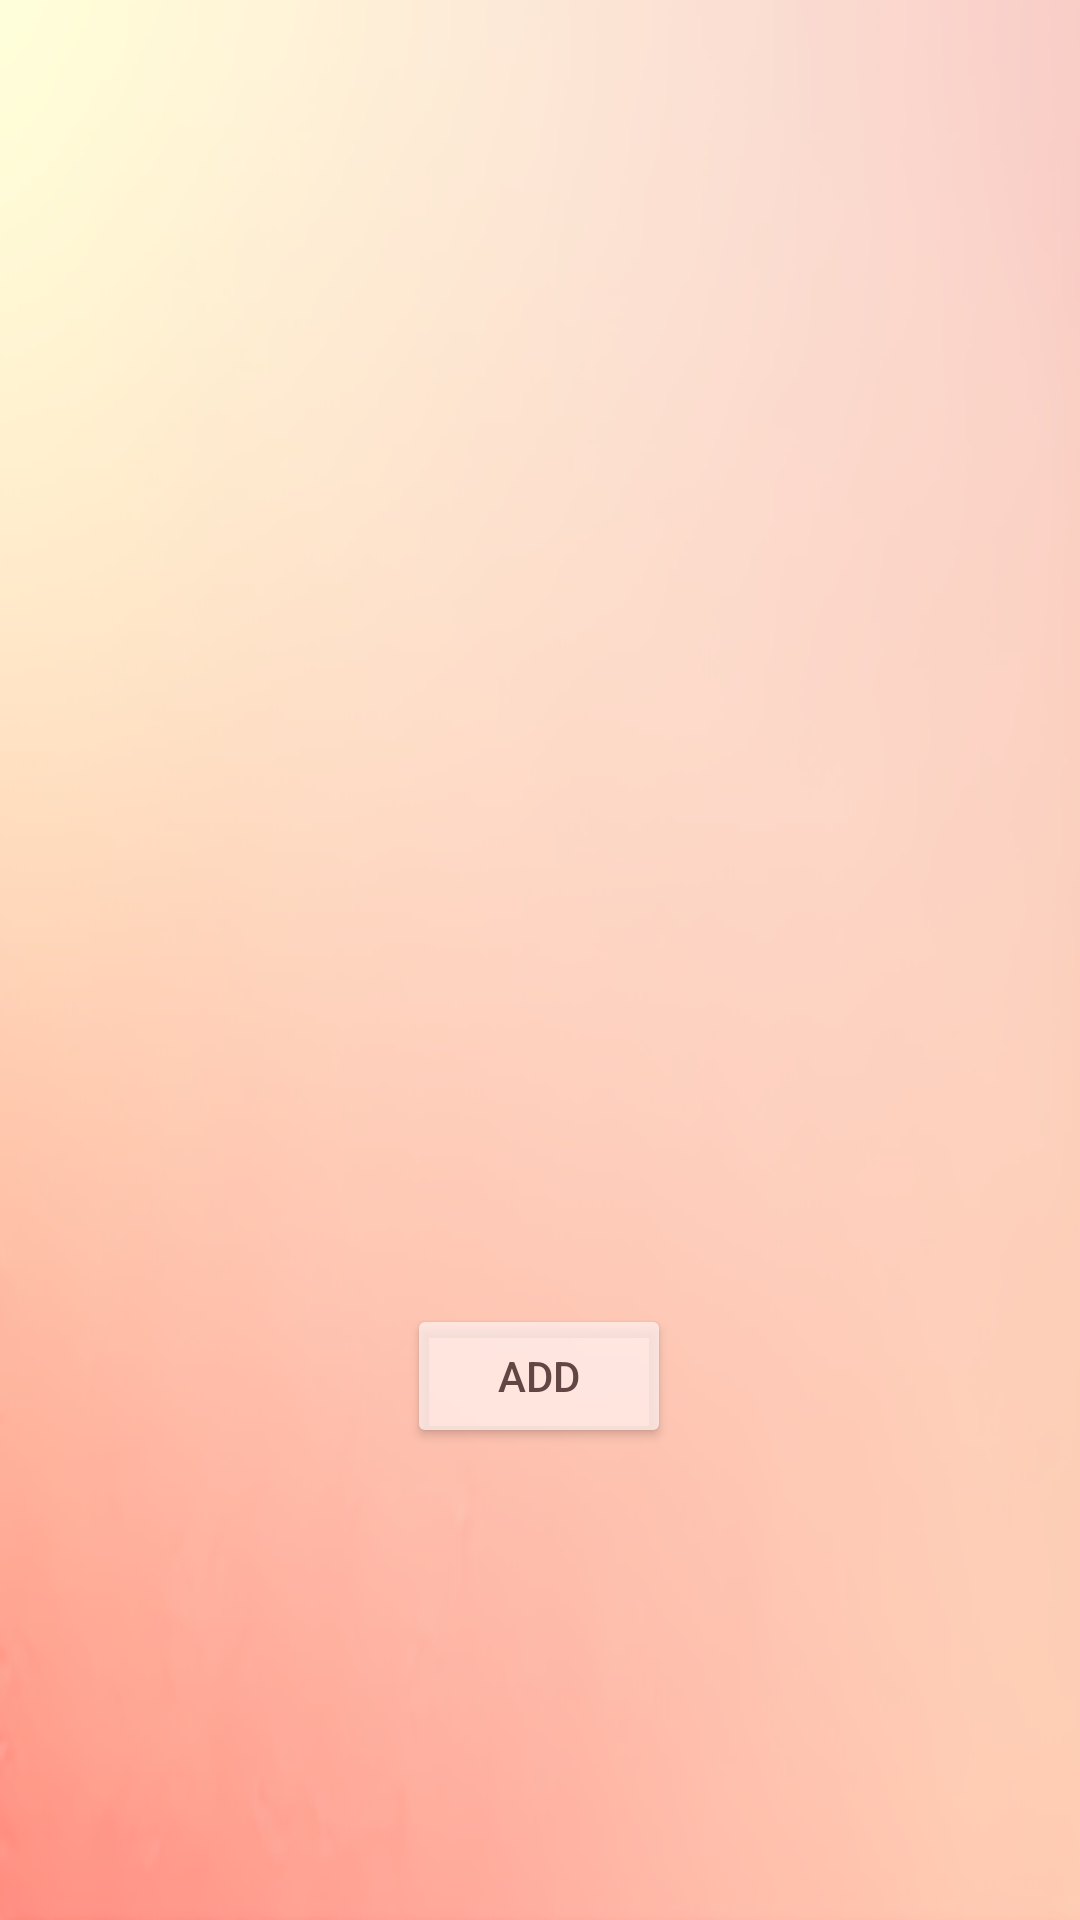

Layout XML and referenced resources for this Android screen:
<!-- AndroidManifest.xml: application theme Theme.MyApplication -->
<!-- res/layout/pet_activity_main.xml -->
<?xml version="1.0" encoding="utf-8"?>
<androidx.constraintlayout.widget.ConstraintLayout xmlns:android="http://schemas.android.com/apk/res/android"
    xmlns:app="http://schemas.android.com/apk/res-auto"
    xmlns:tools="http://schemas.android.com/tools"
    android:layout_width="match_parent"
    android:layout_height="match_parent"
    android:background="@drawable/background_default"
    tools:context=".ui.petSelect.PetSelectActivity">

    <androidx.recyclerview.widget.RecyclerView
        android:id="@+id/recyclerView"
        android:layout_width="383dp"
        android:layout_height="124dp"
        android:layout_margin="20dp"
        app:layout_constraintBottom_toBottomOf="parent"
        app:layout_constraintLeft_toLeftOf="parent"
        app:layout_constraintRight_toRightOf="parent"
        app:layout_constraintTop_toTopOf="parent" />

    <Button
        android:backgroundTint="@color/lightPink1"
        android:textColor="@color/darkbrown"

        android:id="@+id/addButton"
        android:layout_width="wrap_content"
        android:layout_height="wrap_content"
        android:layout_marginStart="158dp"
        android:layout_marginTop="444dp"
        android:layout_marginEnd="159dp"
        android:layout_marginBottom="167dp"
        android:text="ADD"
        app:layout_constraintBottom_toBottomOf="parent"
        app:layout_constraintEnd_toEndOf="parent"
        app:layout_constraintStart_toStartOf="parent"
        app:layout_constraintTop_toTopOf="parent" />

</androidx.constraintlayout.widget.ConstraintLayout>
<!-- resources referenced by this layout -->
<resources>
  <color name="darkbrown">#634545</color>
  <color name="lightPink1">#CCFFEEEA</color>
  <!-- drawable background_default: png bitmap (drawable-mdpi, 114256 bytes) -->
  <style name="Theme.MyApplication" parent="Theme.MaterialComponents.Light.NoActionBar">
          
          <item name="colorPrimary">@color/purple_500</item>
          <item name="colorPrimaryVariant">@color/lightYellow</item>
          <item name="colorOnPrimary">@color/white</item>
          
          <item name="colorSecondary">@color/teal_200</item>
          <item name="colorSecondaryVariant">@color/teal_700</item>
          <item name="colorOnSecondary">@color/black</item>
          
          <item name="android:statusBarColor" tools:targetApi="l">?attr/colorPrimaryVariant</item>
          
      </style>
  <color name="purple_500">#FF6200EE</color>
  <color name="lightYellow">#FFF1D4</color>
  <color name="white">#FFFFFFFF</color>
  <color name="teal_200">#FF03DAC5</color>
  <color name="teal_700">#FF018786</color>
  <color name="black">#FF000000</color>
</resources>
